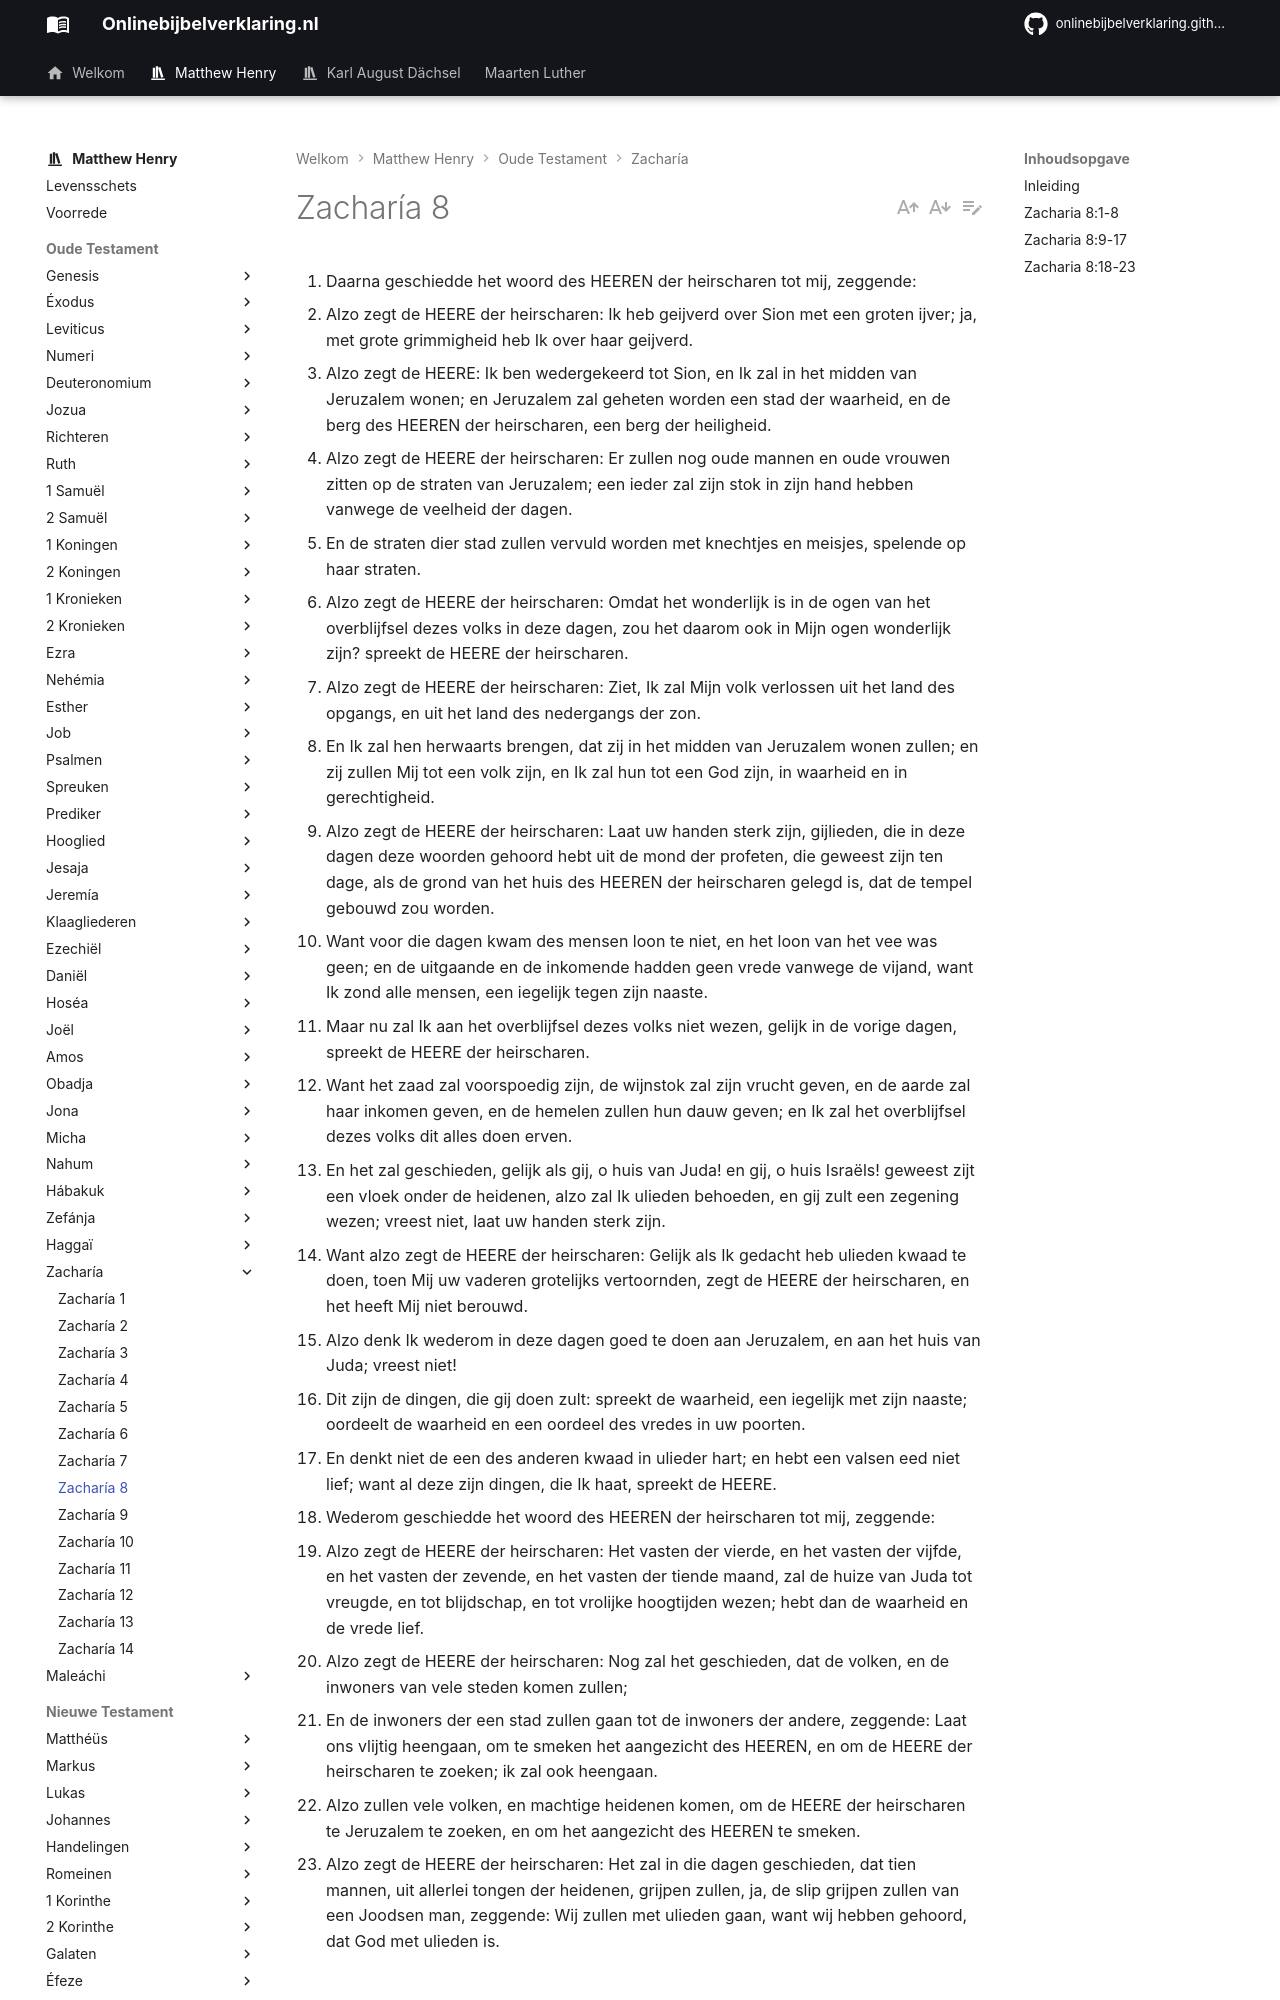

repository: onlinebijbelverklaring/onlinebijbelverklaring.github.io · page: matthewhenry/Zacharia/Zacharia8/index.html · generator: mkdocs

1. Daarna geschiedde het woord des HEEREN der heirscharen tot mij, zeggende:
2. Alzo zegt de HEERE der heirscharen: Ik heb geijverd over Sion met een groten ijver; ja, met grote grimmigheid heb Ik over haar geijverd. 
3. Alzo zegt de HEERE: Ik ben wedergekeerd tot Sion, en Ik zal in het midden van Jeruzalem wonen; en Jeruzalem zal geheten worden een stad der waarheid, en de berg des HEEREN der heirscharen, een berg der heiligheid. 
4. Alzo zegt de HEERE der heirscharen: Er zullen nog oude mannen en oude vrouwen zitten op de straten van Jeruzalem; een ieder zal zijn stok in zijn hand hebben vanwege de veelheid der dagen. 
5. En de straten dier stad zullen vervuld worden met knechtjes en meisjes, spelende op haar straten. 
6. Alzo zegt de HEERE der heirscharen: Omdat het wonderlijk is in de ogen van het overblijfsel dezes volks in deze dagen, zou het daarom ook in Mijn ogen wonderlijk zijn? spreekt de HEERE der heirscharen. 
7. Alzo zegt de HEERE der heirscharen: Ziet, Ik zal Mijn volk verlossen uit het land des opgangs, en uit het land des nedergangs der zon. 
8. En Ik zal hen herwaarts brengen, dat zij in het midden van Jeruzalem wonen zullen; en zij zullen Mij tot een volk zijn, en Ik zal hun tot een God zijn, in waarheid en in gerechtigheid. 
9. Alzo zegt de HEERE der heirscharen: Laat uw handen sterk zijn, gijlieden, die in deze dagen deze woorden gehoord hebt uit de mond der profeten, die geweest zijn ten dage, als de grond van het huis des HEEREN der heirscharen gelegd is, dat de tempel gebouwd zou worden. 
10. Want voor die dagen kwam des mensen loon te niet, en het loon van het vee was geen; en de uitgaande en de inkomende hadden geen vrede vanwege de vijand, want Ik zond alle mensen, een iegelijk tegen zijn naaste. 
11. Maar nu zal Ik aan het overblijfsel dezes volks niet wezen, gelijk in de vorige dagen, spreekt de HEERE der heirscharen. 
12. Want het zaad zal voorspoedig zijn, de wijnstok zal zijn vrucht geven, en de aarde zal haar inkomen geven, en de hemelen zullen hun dauw geven; en Ik zal het overblijfsel dezes volks dit alles doen erven. 
13. En het zal geschieden, gelijk als gij, o huis van Juda! en gij, o huis Israëls! geweest zijt een vloek onder de heidenen, alzo zal Ik ulieden behoeden, en gij zult een zegening wezen; vreest niet, laat uw handen sterk zijn. 
14. Want alzo zegt de HEERE der heirscharen: Gelijk als Ik gedacht heb ulieden kwaad te doen, toen Mij uw vaderen grotelijks vertoornden, zegt de HEERE der heirscharen, en het heeft Mij niet berouwd. 
15. Alzo denk Ik wederom in deze dagen goed te doen aan Jeruzalem, en aan het huis van Juda; vreest niet! 
16. Dit zijn de dingen, die gij doen zult: spreekt de waarheid, een iegelijk met zijn naaste; oordeelt de waarheid en een oordeel des vredes in uw poorten. 
17. En denkt niet de een des anderen kwaad in ulieder hart; en hebt een valsen eed niet lief; want al deze zijn dingen, die Ik haat, spreekt de HEERE. 
18. Wederom geschiedde het woord des HEEREN der heirscharen tot mij, zeggende:
19. Alzo zegt de HEERE der heirscharen: Het vasten der vierde, en het vasten der vijfde, en het vasten der zevende, en het vasten der tiende maand, zal de huize van Juda tot vreugde, en tot blijdschap, en tot vrolijke hoogtijden wezen; hebt dan de waarheid en de vrede lief. 
20. Alzo zegt de HEERE der heirscharen: Nog zal het geschieden, dat de volken, en de inwoners van vele steden komen zullen; 
21. En de inwoners der een stad zullen gaan tot de inwoners der andere, zeggende: Laat ons vlijtig heengaan, om te smeken het aangezicht des HEEREN, en om de HEERE der heirscharen te zoeken; ik zal ook heengaan. 
22. Alzo zullen vele volken, en machtige heidenen komen, om de HEERE der heirscharen te Jeruzalem te zoeken, en om het aangezicht des HEEREN te smeken. 
23. Alzo zegt de HEERE der heirscharen: Het zal in die dagen geschieden, dat tien mannen, uit allerlei tongen der heidenen, grijpen zullen, ja, de slip grijpen zullen van een Joodsen man, zeggende: Wij zullen met ulieden gaan, want wij hebben gehoord, dat God met ulieden is. 

## Inleiding

Het werk van predikanten is het woord van de waarheid recht te verdelen en ieder ‘t zijne te geven. De profeet wordt hier onderricht eveneens te doen in het vervolg op het antwoord, dat hij geeft op de gewetensvraag, die hem gedaan is ten aanzien van de algemene vastendagen. Zijn antwoord in het vorige hoofdstuk is bij wijze van verwijt aan hen, die ongehoorzaam waren en naar de waarheid niet wilden horen. Maar hier wordt hem bevolen een anderen toon aan te slaan, en tot de gewilligen en gehoorzamen te spreken bij wijze van bemoediging. Hier zijn twee woorden van de Heere der heerscharen, en het zijn beide goede en troostrijke woorden. In de eerste van deze beide boodschappen vers 1, belooft God, dat Jeruzalem hersteld, verbeterd en vervuld zal worden, vers 2-8, dat het land rijk zal zijn, en de toestand van het volk voorspoedig, hun goede naam herwonnen worden, en hun staat in alle opzichten het omgekeerde van wat hij vele jaren lang geweest was, vers 9-15, dan vermaant hij hen te verbeteren wat onder hen verkeerd was, opdat zij bereid mochten zijn voor de gunsten, die voor hen bestemd waren, vers 16, 17.  
In de tweede boodschap, vers 18, belooft hij, dat hun vastendagen door de terugkeer van de genade overbodig worden zouden, vers 19, en dat zij daarop talrijk, verrijkt en versterkt worden, door de toetreding van vreemden tot hen, vers 20-23.
